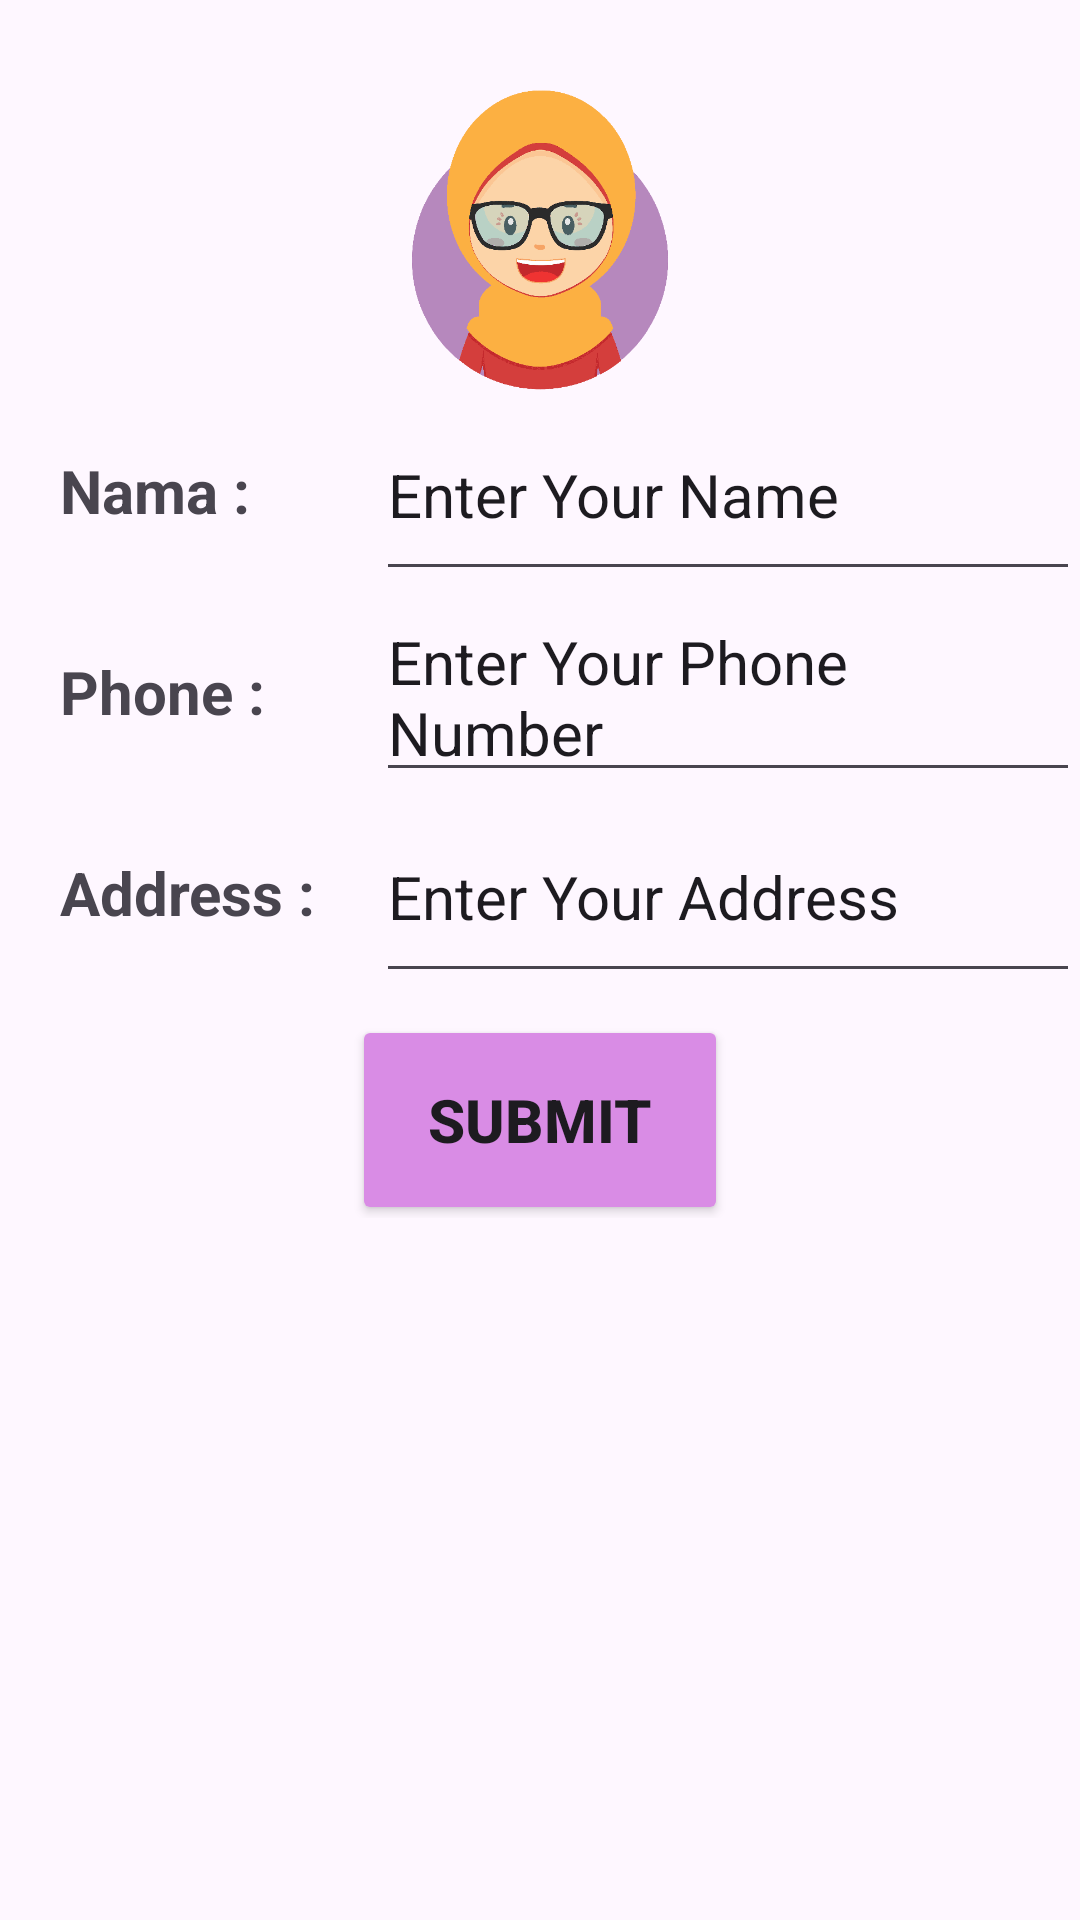

This screen was rendered from an Android layout file. Write that file and the resources it references.
<!-- AndroidManifest.xml: application theme Theme.Ricarica -->
<!-- res/layout/table_main.xml -->
<?xml version="1.0" encoding="utf-8"?>
<TableLayout xmlns:android="http://schemas.android.com/apk/res/android"
    android:layout_width="match_parent"
    android:layout_height="match_parent"
    android:layout_margin="8dp"
    android:stretchColumns="1,2,3">

    <ImageView
        android:id="@+id/imageView"
        android:layout_width="400dp"
        android:layout_height="100dp"
        android:layout_marginTop="30dp"
        android:src="@drawable/profile">
    </ImageView>

    <TableRow>
        <TextView
            android:text="Nama :"
            android:textSize="20dp"
            android:textStyle="bold"
            android:padding="20dp"
            android:layout_width="match_parent"
            android:layout_height="wrap_content" />

        <EditText
            android:text="Enter Your Name"
            android:textSize="20dp"
            android:ems="4"
            android:layout_height="match_parent"
            android:layout_width="wrap_content">

        </EditText>

    </TableRow>

    <TableRow>
        <TextView
            android:text="Phone :"
            android:textSize="20dp"
            android:textStyle="bold"
            android:padding="20dp"
            android:layout_width="match_parent"
            android:layout_height="wrap_content" />

        <EditText
            android:text="Enter Your Phone Number"
            android:textSize="20dp"
            android:ems="4"
            android:layout_height="match_parent"
            android:layout_width="wrap_content">

        </EditText>

    </TableRow>

    <TableRow>
        <TextView
            android:text="Address :"
            android:textSize="20dp"
            android:textStyle="bold"
            android:padding="20dp"
            android:layout_width="match_parent"
            android:layout_height="wrap_content" />

        <EditText
            android:text="Enter Your Address"
            android:textSize="20dp"
            android:ems="4"
            android:layout_height="match_parent"
            android:layout_width="wrap_content">

        </EditText>

    </TableRow>

    <TableRow
        android:gravity="center"
        android:layout_height="match_parent"
        android:layout_width="wrap_content">

        <Button
            android:text="Submit"
            android:textSize="20dp"
            android:backgroundTint="@color/purple"
            android:textStyle="bold"
            android:padding="10dp"
            android:layout_marginTop="5dp"
            android:layout_width="match_parent"
            android:layout_height="70dp" />



        </TableRow>

</TableLayout>
<!-- resources referenced by this layout -->
<resources>
  <color name="purple">#D98CE5</color>
  <!-- drawable profile: png bitmap (drawable, 30016 bytes) -->
  <style name="Theme.Ricarica" parent="Base.Theme.Ricarica" />
  <style name="Base.Theme.Ricarica" parent="Theme.Material3.DayNight.NoActionBar">
          
          
      </style>
</resources>
